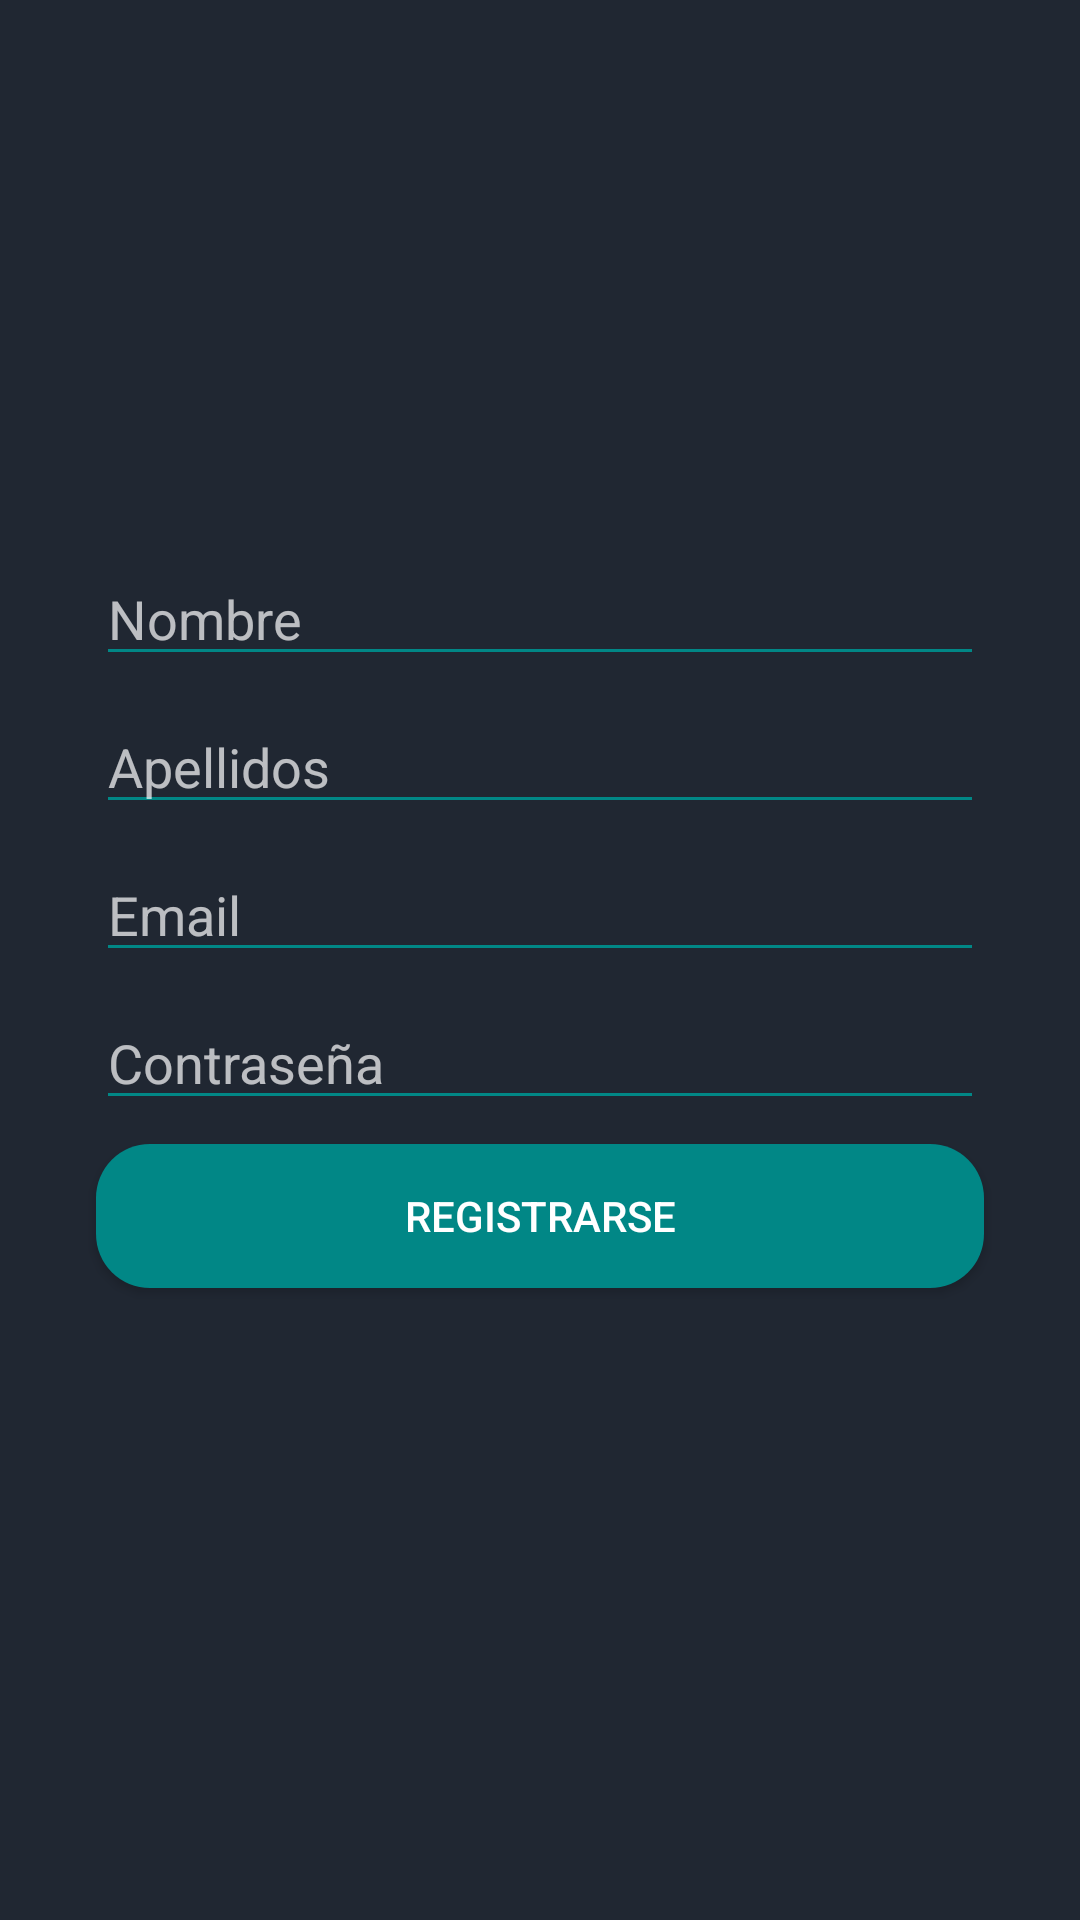

Write the Android layout XML for this screen, with the resource values it uses.
<!-- AndroidManifest.xml: application theme Theme.AppCompat.NoActionBar -->
<!-- res/layout/activity_signup.xml -->
<?xml version="1.0" encoding="utf-8"?>
<androidx.constraintlayout.widget.ConstraintLayout xmlns:android="http://schemas.android.com/apk/res/android"
    xmlns:app="http://schemas.android.com/apk/res-auto"
    xmlns:tools="http://schemas.android.com/tools"
    android:layout_width="match_parent"
    android:layout_height="match_parent"
    android:background="#202732"
    tools:context=".SignupActivity">

    <ImageView
        android:id="@+id/imageViewRegister"
        android:layout_width="120dp"
        android:layout_height="120dp"
        android:layout_marginStart="8dp"
        android:layout_marginTop="32dp"
        android:layout_marginEnd="8dp"
        app:layout_constraintEnd_toEndOf="parent"
        app:layout_constraintStart_toStartOf="parent"
        app:layout_constraintTop_toTopOf="parent"
        app:srcCompat="@drawable/boleto_bueno" />

    <EditText
        android:id="@+id/edtRegisterNombre"
        android:layout_width="match_parent"
        android:layout_height="wrap_content"
        android:layout_marginStart="32dp"
        android:layout_marginTop="32dp"
        android:layout_marginEnd="32dp"
        android:backgroundTint="@color/verde_oscuro"
        android:ems="10"
        android:hint="Nombre"
        app:layout_constraintEnd_toEndOf="parent"
        app:layout_constraintStart_toStartOf="parent"
        app:layout_constraintTop_toBottomOf="@+id/imageViewRegister" />

    <EditText
        android:id="@+id/edtRegisterApellidos"
        android:layout_width="match_parent"
        android:layout_height="wrap_content"
        android:layout_marginStart="32dp"
        android:layout_marginTop="8dp"
        android:layout_marginEnd="32dp"
        android:backgroundTint="@color/verde_oscuro"
        android:ems="10"
        android:hint="Apellidos"
        app:layout_constraintEnd_toEndOf="parent"
        app:layout_constraintStart_toStartOf="parent"
        app:layout_constraintTop_toBottomOf="@+id/edtRegisterNombre" />

    <EditText
        android:id="@+id/edtRegisterEmail"
        android:layout_width="match_parent"
        android:layout_height="wrap_content"
        android:layout_marginStart="32dp"
        android:layout_marginTop="8dp"
        android:layout_marginEnd="32dp"
        android:backgroundTint="@color/verde_oscuro"
        android:ems="10"
        android:hint="Email"
        android:inputType="textEmailAddress"
        app:layout_constraintEnd_toEndOf="parent"
        app:layout_constraintStart_toStartOf="parent"
        app:layout_constraintTop_toBottomOf="@+id/edtRegisterApellidos" />

    <EditText
        android:id="@+id/edtRegisterPassword"
        android:layout_width="match_parent"
        android:layout_height="wrap_content"
        android:layout_marginStart="32dp"
        android:layout_marginTop="8dp"
        android:layout_marginEnd="32dp"
        android:backgroundTint="@color/verde_oscuro"
        android:ems="10"
        android:hint="Contraseña"
        android:inputType="textPassword"
        app:layout_constraintEnd_toEndOf="parent"
        app:layout_constraintStart_toStartOf="parent"
        app:layout_constraintTop_toBottomOf="@+id/edtRegisterEmail" />


    <Button
        android:id="@+id/btnRegistrarse"
        android:layout_width="match_parent"
        android:layout_height="wrap_content"
        android:layout_marginStart="32dp"
        android:layout_marginTop="8dp"
        android:layout_marginEnd="32dp"
        android:background="@drawable/button_style"
        android:text="Registrarse"
        app:layout_constraintEnd_toEndOf="parent"
        app:layout_constraintStart_toStartOf="parent"
        app:layout_constraintTop_toBottomOf="@+id/edtRegisterPassword" />


</androidx.constraintlayout.widget.ConstraintLayout>
<!-- resources referenced by this layout -->
<resources>
  <color name="verde_oscuro">#FF018786</color>
  <!-- drawable button_style (drawable) -->
  <?xml version="1.0" encoding="utf-8"?>
  <shape xmlns:android="http://schemas.android.com/apk/res/android">
      <corners android:radius="18dp" />
      <solid android:color="@color/verde_oscuro" />
  </shape>
</resources>
